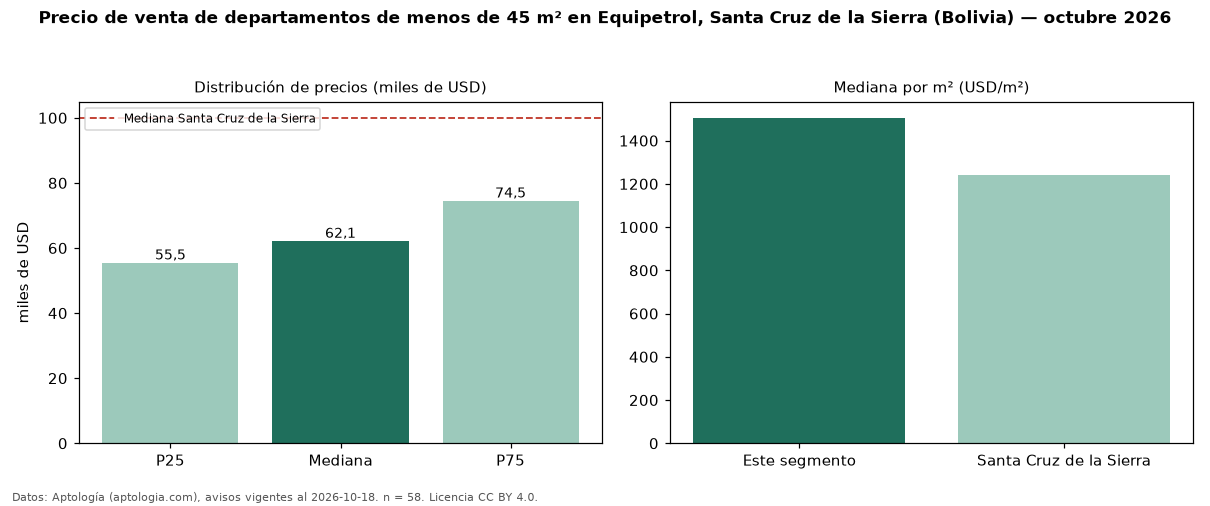

Source data for this figure (header and first rows):
seccion, metrica, valor, moneda, n
filtro, area1, de menos de 45 m², , 58
precio, p25, 55459, USD, 58
precio, mediana, 62150, USD, 58
precio, p75, 74500, USD, 58
precio, minimo, 43500, USD, 58
precio, maximo, 550000, USD, 58
m2, mediana_precio_m2, 1505, USD, 51
m2, area_mediana_m2, 39.0, m2, 51
admin, mediana_admin_mes, 49.0, USD, 16
banos, mediana_banos, 1.0, , 
habitaciones, 1, 62500, USD, 51
ciudad, mediana_ciudad_referencia, 100000, USD, 
ciudad, mediana_m2_ciudad, 1241, USD, 
fuente, fecha_datos, 2026-10-18, , 
fuente, atribucion, https://www.aptologia.com/bo, , 
fuente, licencia, CC BY 4.0, , 
